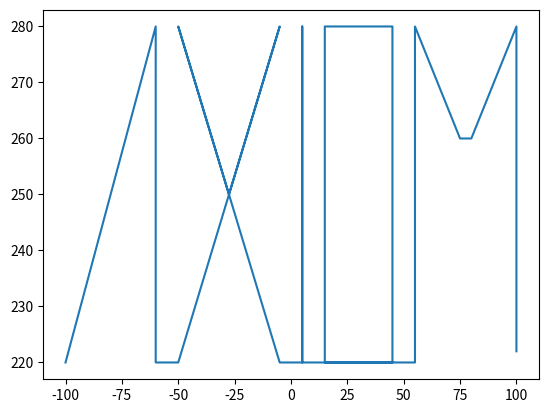

The matplotlib source for this figure:
# Wally Draw Axiom

import matplotlib.pyplot as plt
import numpy as np
import math


def straight(PresPos,NewPos, step):
    
# Calculating the x and y changes in position
    deltax = NewPos[0] - PresPos[0]
    deltay = NewPos[1] - PresPos[1]
    L = math.sqrt(deltax**2 + deltay**2)
    Div = int(L/math.ceil(step))
    stepx = deltax/Div
    stepy = deltay/Div
    
    X = [PresPos[0]]
    Y = [PresPos[1]]

    for i in range(1,Div):
        x = PresPos[0] + i*stepx
        y = PresPos[1] + i*stepy
        X.append(x)
        Y.append(y)
        
        
    return X,Y

def StraightLines(X,Y):
    Xp = []
    Yp = []
    for i in range(1,len(X)):
        Xs,Ys = straight([X[i-1],Y[i-1]],[X[i],Y[i]],2)
        for j in range(len(Xs)):
            Xp.append(Xs[j])
            Yp.append(Ys[j])
    return Xp,Yp

def AXIOM():

    X = []
    Y = []

    # A

    XA = [-100,-60,-60]
    YA = [220,280,220]

    for i in range(len(XA)):
        X.append(XA[i])
        Y.append(YA[i])

    # X

    XX = [-50,-27.5,-5,-27.5,-50,-5]
    YX = [220,250,280,250,280,220]

    for i in range(len(XX)):
      X.append(XX[i])
      Y.append(YX[i])

# I

    XI = [5,5,5]
    YI = [220,280,220]

    for i in range(len(XI)):
       X.append(XI[i])
       Y.append(YI[i])

    # O

    XO = [15,15,45,45,15,45]
    YO = [220,280,280,220,220,220]

    for i in range(len(XO)):
        X.append(XO[i])
        Y.append(YO[i])

# M

    XM = [55,55,75,80,100,100]
    YM = [220,280,260,260,280,220]

    for i in range(len(XM)):
        X.append(XM[i])
        Y.append(YM[i])

    X,Y = StraightLines(X,Y)
    return X,Y

X,Y = AXIOM()

print(X)
print(Y)

fig,ax = plt.subplots()
ax.plot(X,Y)
plt.show()